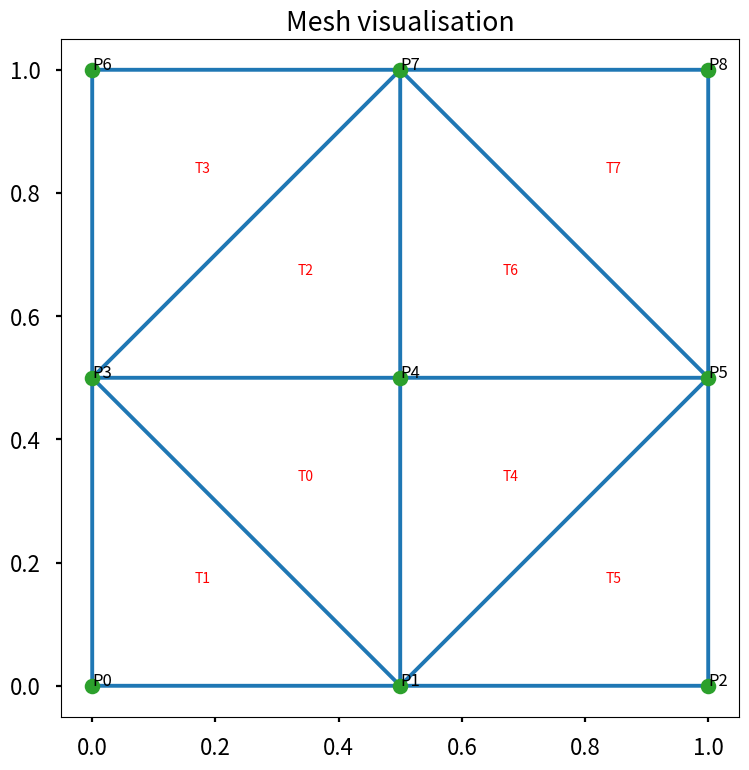
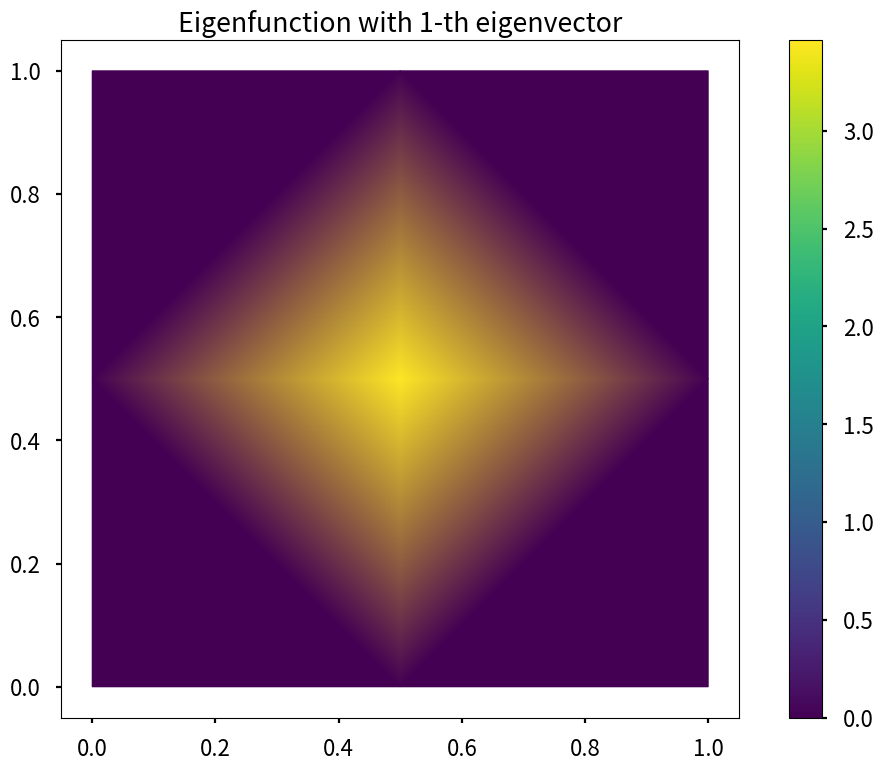
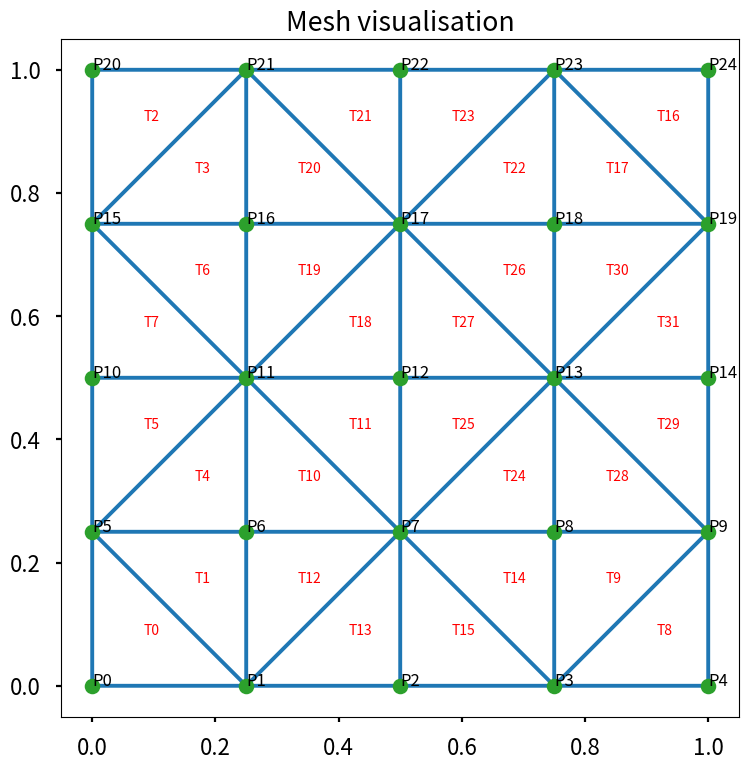
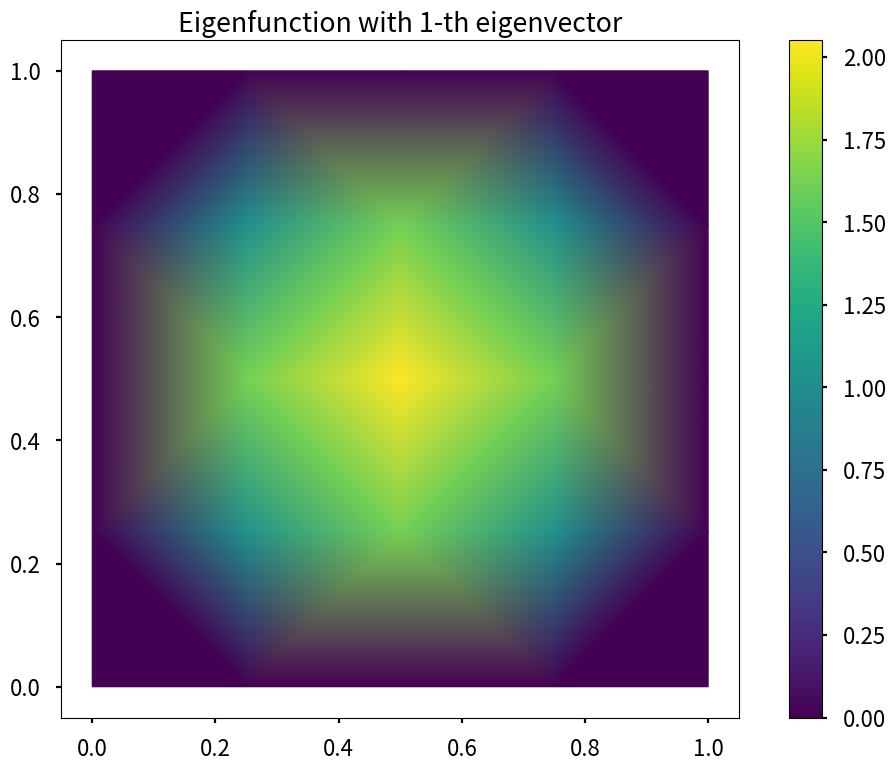
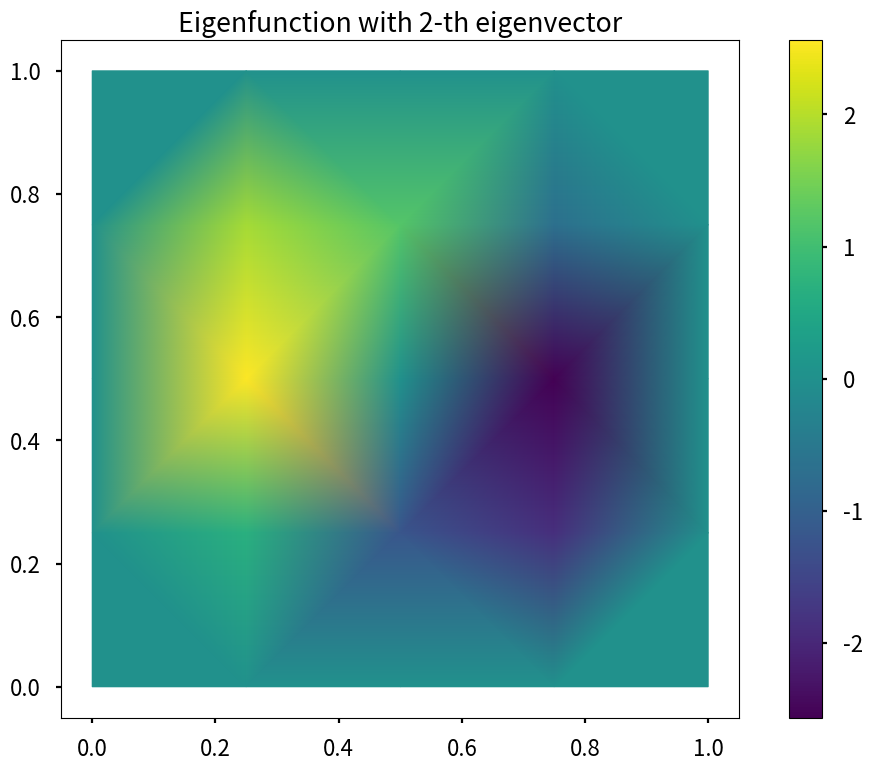
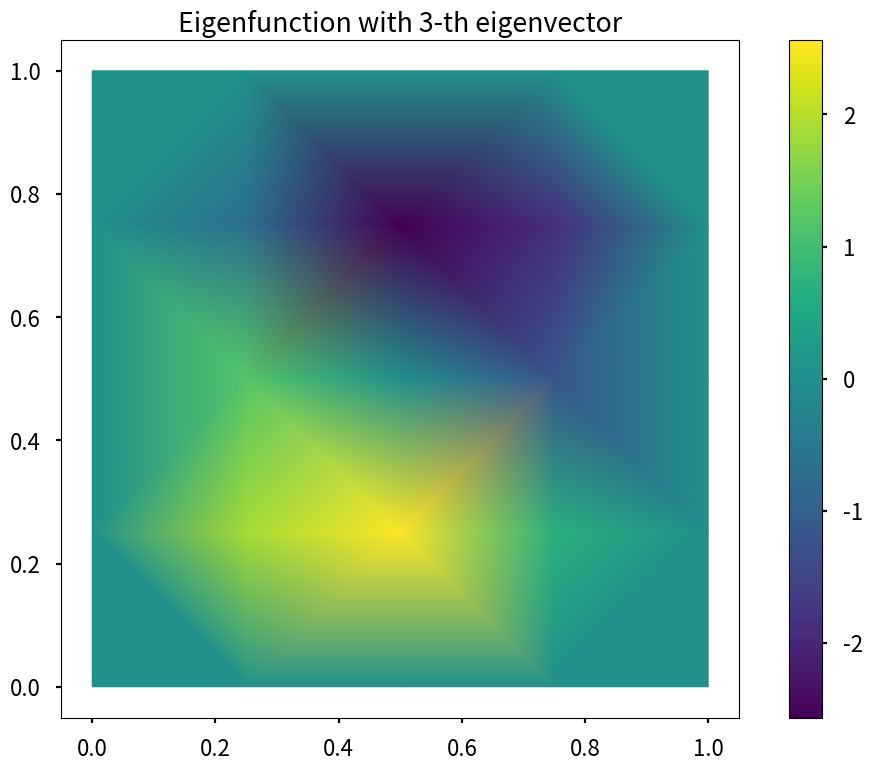
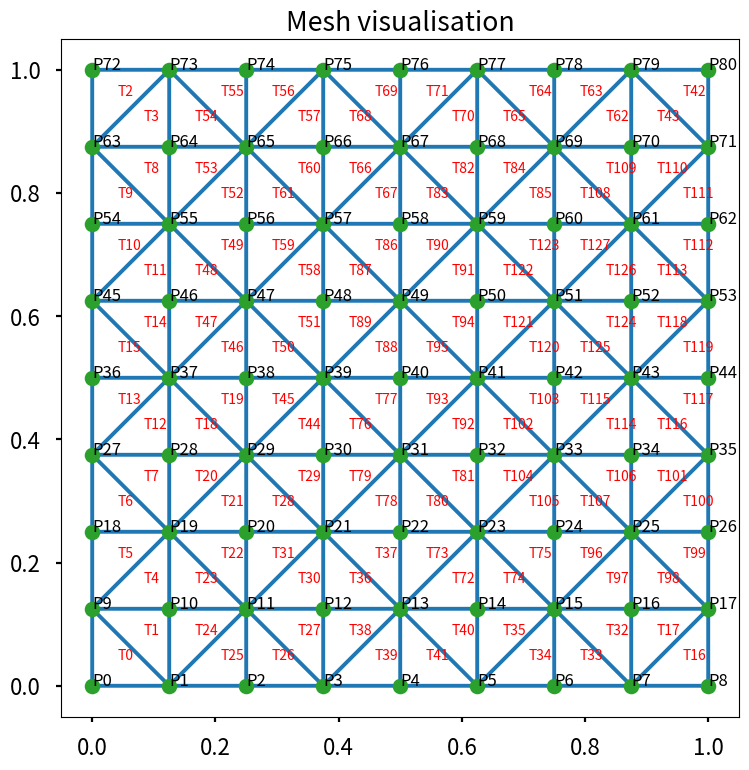
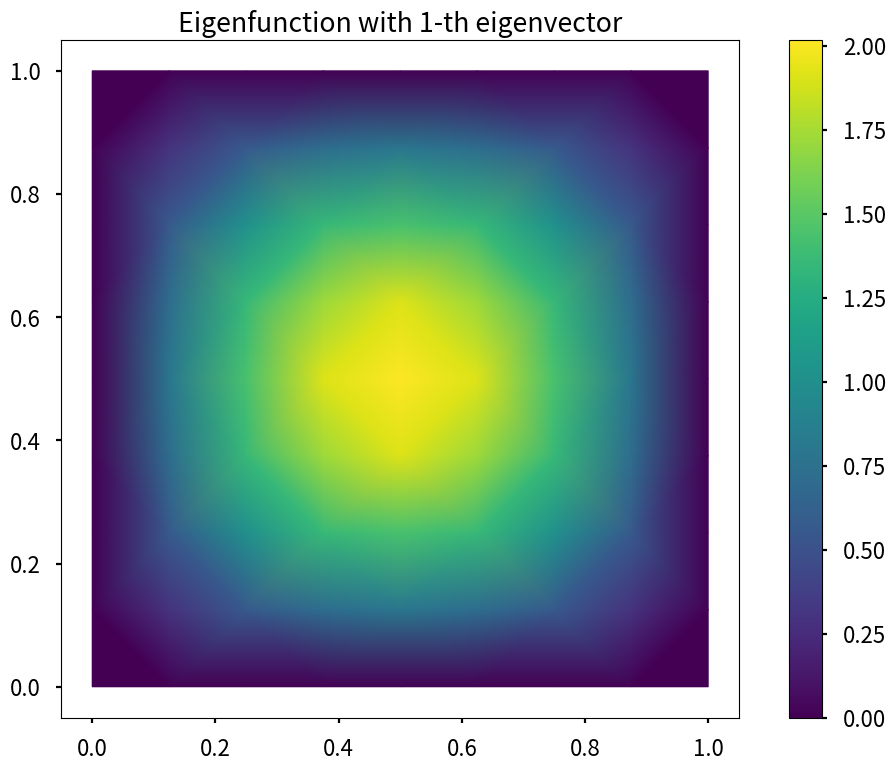
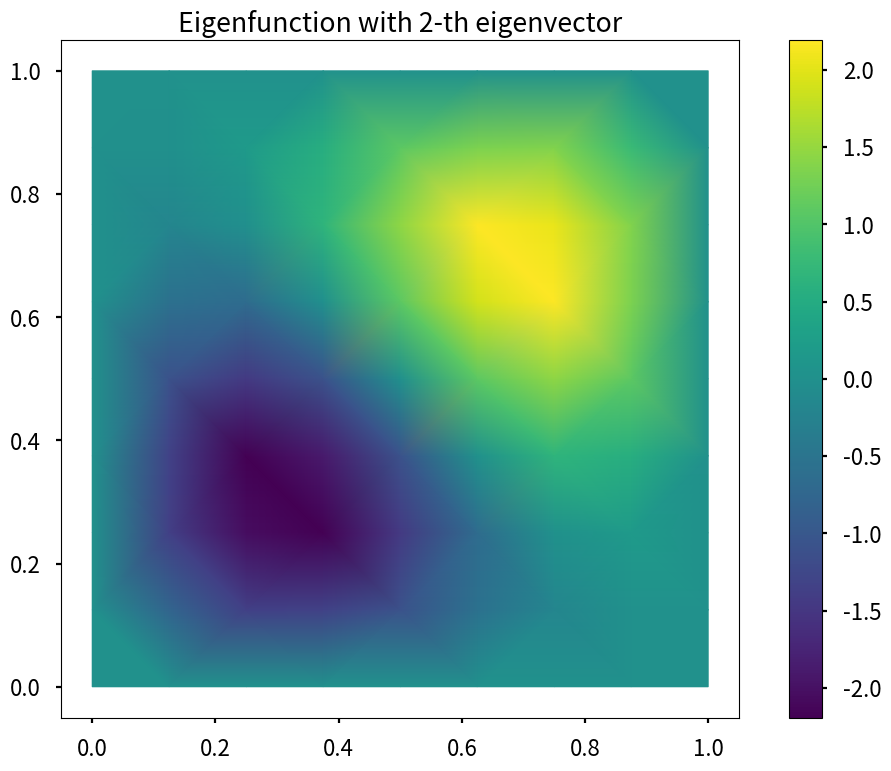
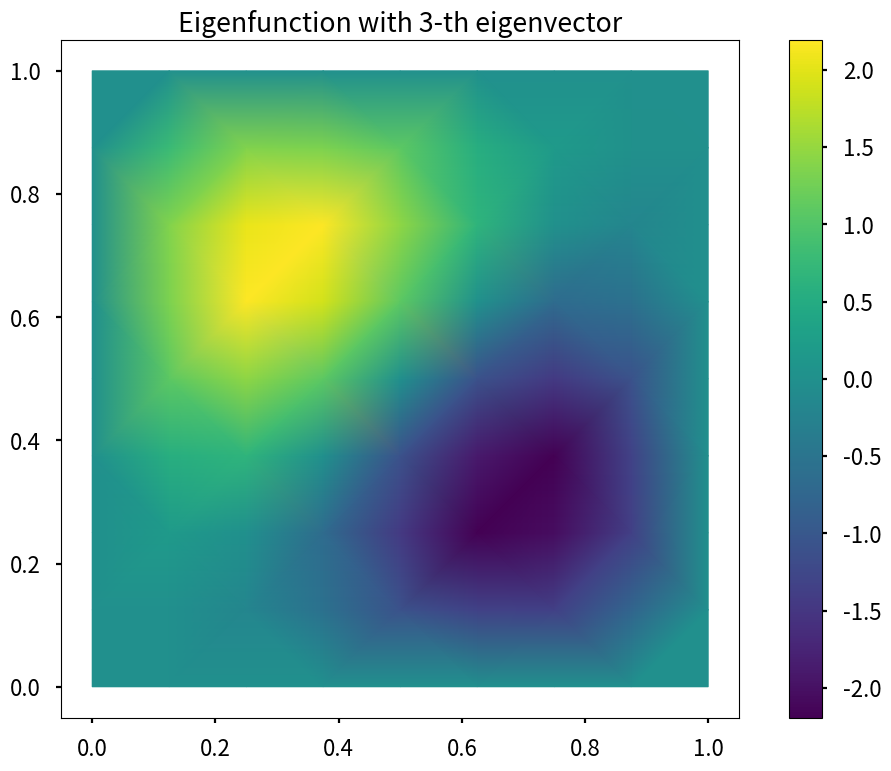
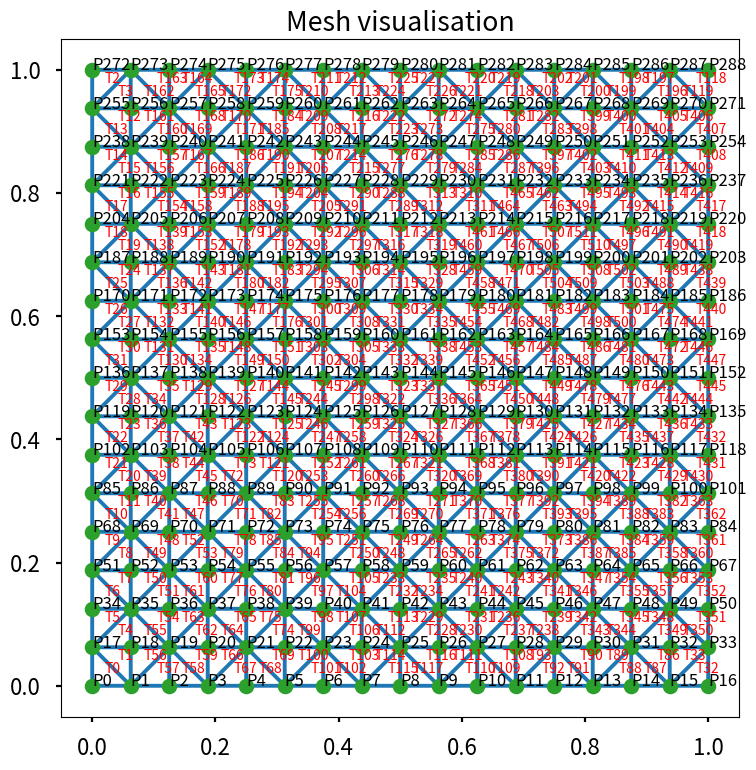
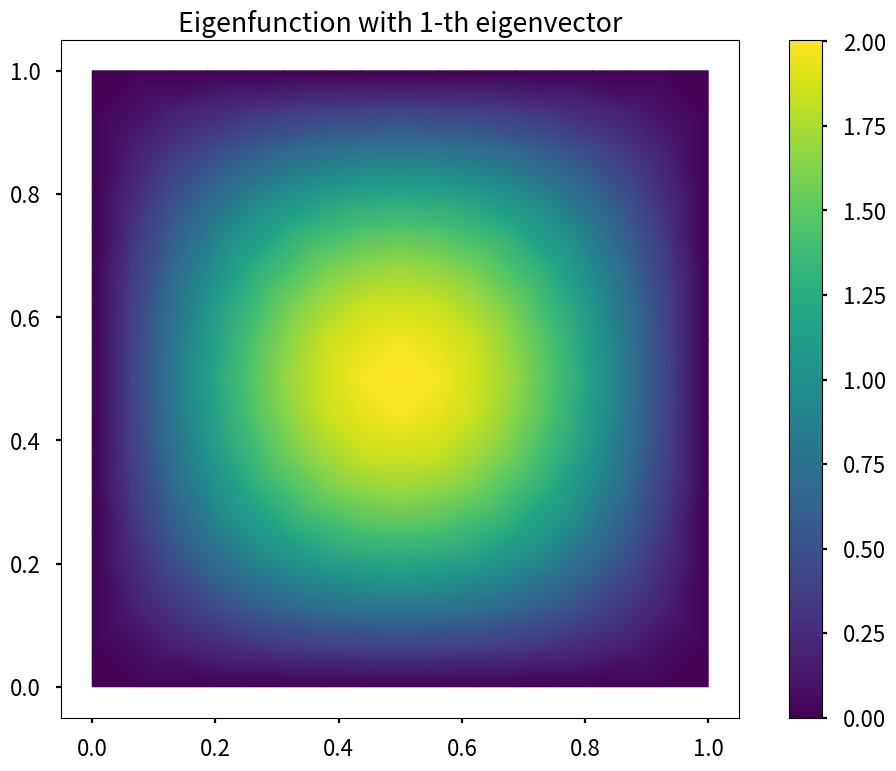
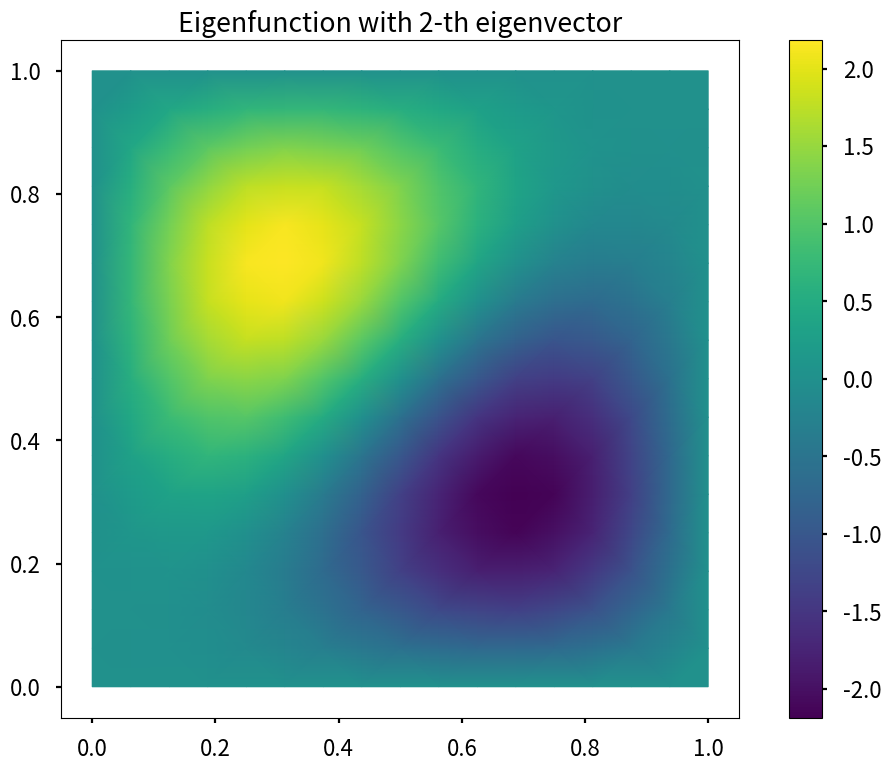
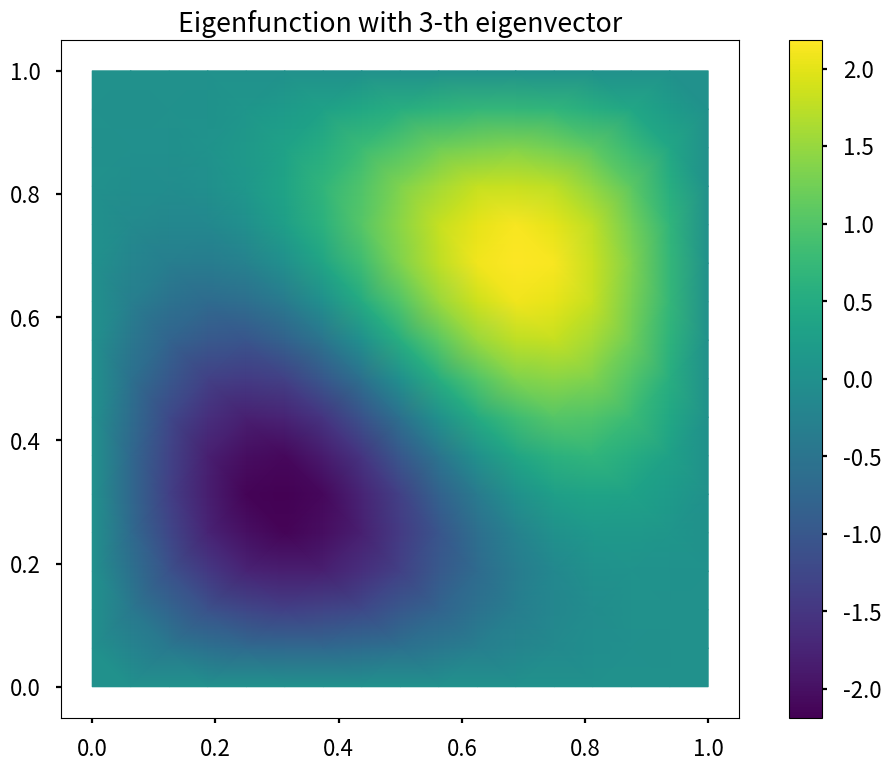
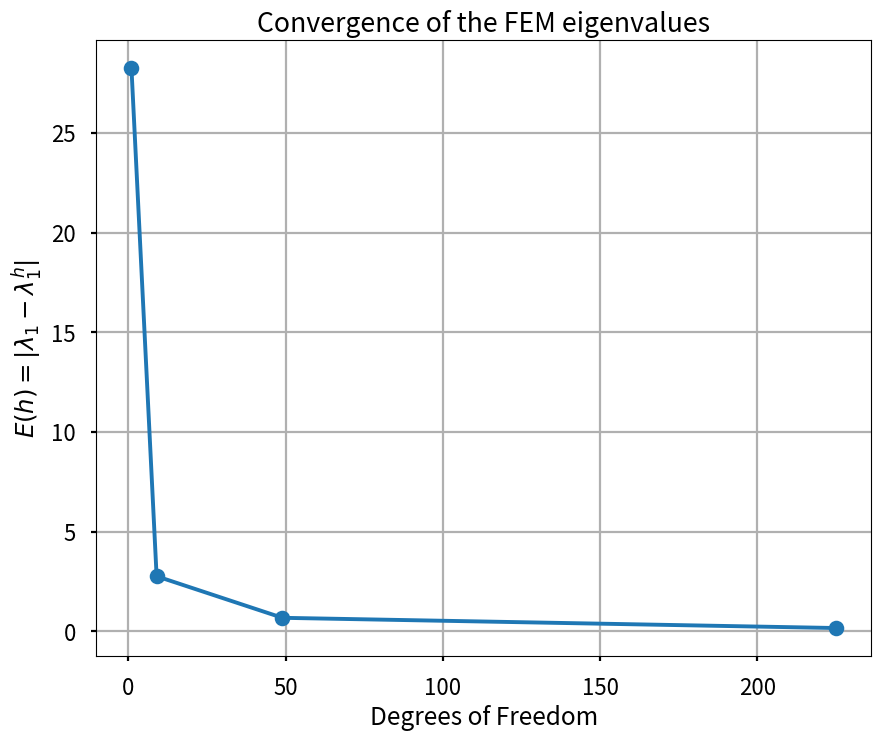

Python code for these plots, in order:
# 2D let the domain be uniform and defined on [0, 1]x[0, 1]
import numpy as np
from scipy.linalg import eigh
from scipy.spatial import Delaunay
import pandas as pd
import matplotlib.pyplot as plt
plt.style.use("seaborn-v0_8-poster")

# generate mesh
def generate_mesh(n_points):
       # define the axis intervals
       x = np.linspace(0, 1, n_points)
       y = np.linspace(0, 1, n_points)

       # coordinate generation via meshgrid (takes 1D arrays and duplicates them to build 2D grids)
       X, Y = np.meshgrid(x, y)

       # c_ matches the first X with the first Y, second X with second Y etc
       domain = np.c_[X.ravel(), Y.ravel()]
       # ravel() takes 2D matrix structure and reads it row by row into a long single list of coordinates
       # Delaunay cannot read 2D grid, thats why we flatten X and Y, so they can be paired together

       # create triangles on the domain
       tri = Delaunay(domain)

       return domain, tri

# method for putting values on the main diagonal
def put_value_in_special_index(matrix, grad_phi_i, grad_phi_j, index):
       # find the dot product of 2 gradients
       grad_phi_i_j = np.dot(grad_phi_i, grad_phi_j)
       
       matrix.put(index, grad_phi_i_j)

       return matrix

# stiffness matrix
def stiffness_matrix_A(grad_phi):
       # create a matrix (interior_nodes x interior_nodes) of zeros
       A_lower_tri = np.zeros((3, 3), dtype=float)
       # off diagonal values
       # first make lower triangular matrix
       # A_2_1
       put_value_in_special_index(A_lower_tri, grad_phi[1], grad_phi[0], 3)
       # A_3_1
       put_value_in_special_index(A_lower_tri, grad_phi[2], grad_phi[0], 6)
       # A_3_2
       put_value_in_special_index(A_lower_tri, grad_phi[2], grad_phi[1], 7)

       A = create_symmetric_matrix(A_lower_tri)
       # diagonal values
       put_value_in_special_index(A, grad_phi[0], grad_phi[0], 0)
       put_value_in_special_index(A, grad_phi[1], grad_phi[1], 4)
       put_value_in_special_index(A, grad_phi[2], grad_phi[2], 8)
       return A

def create_symmetric_matrix(lower_tri_matrix):
       # transpose the lower triangular matrix
       lower_tri_matrix_T = lower_tri_matrix.T
       # create symmetric matrix by adding the lower triangular matrix to its transpose
       sym_matrix = lower_tri_matrix + lower_tri_matrix_T

       return sym_matrix

# mass matrix
def M_loc():
       
       return np.array(
              [
                     [2, 1, 1],
                     [1, 2, 1],
                     [1, 1, 2]
              ]
       )


# find the stiffness and mass matrices for individual triangle
def triangle_solver(coords_of_triangle):

       # find the area of the triangle
       col = np.array([1, 1, 1])
       # create 3x3 matrix to find the area
       coords_matrix = np.hstack((coords_of_triangle, np.atleast_2d(col).T))

       # area of a triangle
       T_k = 0.5 * abs(np.linalg.det(coords_matrix))

       x = []
       y = []
       # for coordinate in all of the coordinates of the nodes of this triangle
       for coord in coords_of_triangle:
              x.append(float(coord[0]))
              y.append(float(coord[1]))

       c = []   
       c.append(x[2] - x[1])
       c.append(x[0] - x[2])
       c.append(x[1] - x[0])

       b = []
       b.append(y[1] - y[2])
       b.append(y[2] - y[0])
       b.append(y[0] - y[1])

       # find the gradients of the basis functions
       grad_phi = np.array([
              (1 / (2 * T_k)) * np.array([b_i, c_i]) for b_i, c_i in zip(b, c)
       ])


       # get local stiffness matrix
       A_local = T_k * stiffness_matrix_A(grad_phi)
       
       # get local stiffness matrix
       M_local = (T_k / 12) * M_loc()
       
       return A_local, M_local

# put the triangle in the global matrix
def put_local_to_global(global_matrix, local_matrix, coord):

       n_local = local_matrix.shape[0]

       for a in range(n_local):
              for b in range(n_local):
                     global_matrix[coord[a], coord[b]] += local_matrix[a, b]
       

       return global_matrix

# get boundary and interior nodes
def get_boundary_and_interior_nodes(domain):
       boundary_nodes = []
       interior_nodes = []

       for i, (x, y) in enumerate(domain):
              # check if any of the coordinates are on the boundary
              if x == 0 or x == 1 or y == 0 or y == 1:
                     boundary_nodes.append(i)
              else:
                     interior_nodes.append(i)

       return boundary_nodes, interior_nodes

# get global matrices
def get_global_matrices(coords_of_tri, domain, n_nodes):

       A_global = np.zeros((n_nodes, n_nodes), dtype=float)
       M_global = np.zeros((n_nodes, n_nodes), dtype=float)

       # for every trinagle in the mesh
       for triangle in tri_coord_sort:
              coords = domain[triangle]

              A_local, M_local = triangle_solver(coords)
              global_coords = triangle.tolist()

              put_local_to_global(A_global, A_local, global_coords)
              put_local_to_global(M_global, M_local, global_coords)

       return A_global, M_global

def apply_dirichlet(A_global, M_global, interior_nodes):
       # reducing matrices based on boundary condition, that u = 0 on the boundary
       A_reduced = A_global[np.ix_(interior_nodes, interior_nodes)]
       M_reduced = M_global[np.ix_(interior_nodes, interior_nodes)]

       return A_reduced, M_reduced

def first_eigval_error(comp_eigval):
       real_eigval = 2 * (np.pi)**2
       error = abs(real_eigval - comp_eigval)
       return error

def get_table(headers, indexes, table):
       
       df = pd.DataFrame(table, columns = headers, index = indexes)
       return df


# visualisations
# visualise the mesh

def visualise_mesh(domain, triangle):
       plt.triplot(domain[:,0], domain[:,1], triangle.simplices.copy())
       plt.plot(domain[:,0], domain[:,1], "o")

       # to see the nodes on the graph
       # enumerate shows which node number corresponds to the coordinates
       for i, (x, y) in enumerate(domain):
              plt.text(x, y, f"P{i}", fontsize=12)

       # labeling the triangles
       for k, tri in enumerate(triangle.simplices):

              centroid = domain[tri].mean(axis=0)

              plt.text(centroid[0], centroid[1], f"T{k}", color="red")

       plt.gca().set_title("Mesh visualisation")
       # gca - get current axes
       # set_aspect("equal") prevents stretching the plot, if it's square it will look like square
       plt.gca().set_aspect("equal")
       plt.show()

# visualise the FEM function reconstructed from the nodal values
def visualise_FEM(eigenvectors, domain, tri, n_nodes, interior_nodes, interior_dim):
       for k in range(eigenvectors.shape[1]):
              
              v_k = eigenvectors[:, k]

              u = np.zeros(n_nodes)
              u[interior_nodes] = v_k

              plt.tripcolor(
                     domain[:, 0],
                     domain[:, 1],
                     tri.simplices,
                     u,
                     shading="gouraud" #flat
              )

              plt.colorbar()
              plt.gca().set_aspect("equal")
              plt.gca().set_title(f"Eigenfunction with {k+1}-th eigenvector")
              
              #plt.gca().legend(title=f"v_{k+1} = \n {v_k.reshape(interior_dim, interior_dim)}", loc="upper left")
              
              plt.show()

              if k == 2:
                     break
              else:
                     continue



def visualise_convergence(dof, errors):
       fig, ax = plt.subplots(figsize=(10, 8))
       ax.plot(dof, errors, marker="o")
       ax.set_xlabel(r"Degrees of Freedom")
       ax.set_ylabel(r"$E(h) = |\lambda_1 - \lambda_1^h|$")
       ax.set_title("Convergence of the FEM eigenvalues")
       ax.grid(True)
       plt.show()
       

# sanity checks
def sanity_check(A_global, M_global):
       print("\nCHECKS FOR MATRIX SYMMETRY AND ROW SUM CHECK\n")
       print(f"Is the global stiffness matrix symmetric? {np.allclose(A_global, A_global.T)}")
       print(f"Is the global mass matrix symmetric? {np.allclose(M_global, M_global.T)}")

       # may have floating point error 
       print(f"Is the row sum of the global stiffness matrix is 0? {np.allclose(A_global.sum(axis=1), 0)}")


# More complex mesh 
#######
##### MAIN #####
########

n_points_list = [3, 5, 9, 17]
rows = []
indexes = []
index = 1

errors = []
dofs = []

for n_points in n_points_list:

       row = []
       row.append(n_points)
       # create mesh
       domain, triangle = generate_mesh(n_points)
       

       tri_coord_sort = np.sort(triangle.simplices)


       visualise_mesh(domain, triangle)

       # get global matrices
       n_nodes = len(domain)

       A_global, M_global = get_global_matrices(tri_coord_sort, domain, n_nodes)

       # check if the matrices are symmetric and if the row sum is 0
       sanity_check(A_global, M_global)

       # get boundary and interior nodes
       boundary_nodes, interior_nodes = get_boundary_and_interior_nodes(domain)
       row.append(len(interior_nodes))
       dofs.append(len(interior_nodes))
       # how many elements we have on the side of the interior square
       interior_dim = int(np.sqrt(len(interior_nodes)))

       # apply dirichlet BC
       A_reduced, M_reduced = apply_dirichlet(A_global, M_global, interior_nodes)

       # finding eigenvalues
       eigvals, eigvecs = eigh(A_reduced, M_reduced)
       row.append(eigvals[0])
       # SciPy stores eigvectors as columns
       print(f"The eigenvalues: \n{eigvals[0]}\n")

       error = first_eigval_error(eigvals[0])
       row.append(error)
       errors.append(error)

       rows.append(row)
       indexes.append(index)
       index += 1

       visualise_FEM(eigvecs, domain, triangle, n_nodes, interior_nodes, interior_dim)

headers = ["Points per axis", "Interior DoF", "First eigenvalue", "Error"]
table = get_table(headers, indexes, rows)
print(table)

visualise_convergence(dofs, errors)
       
